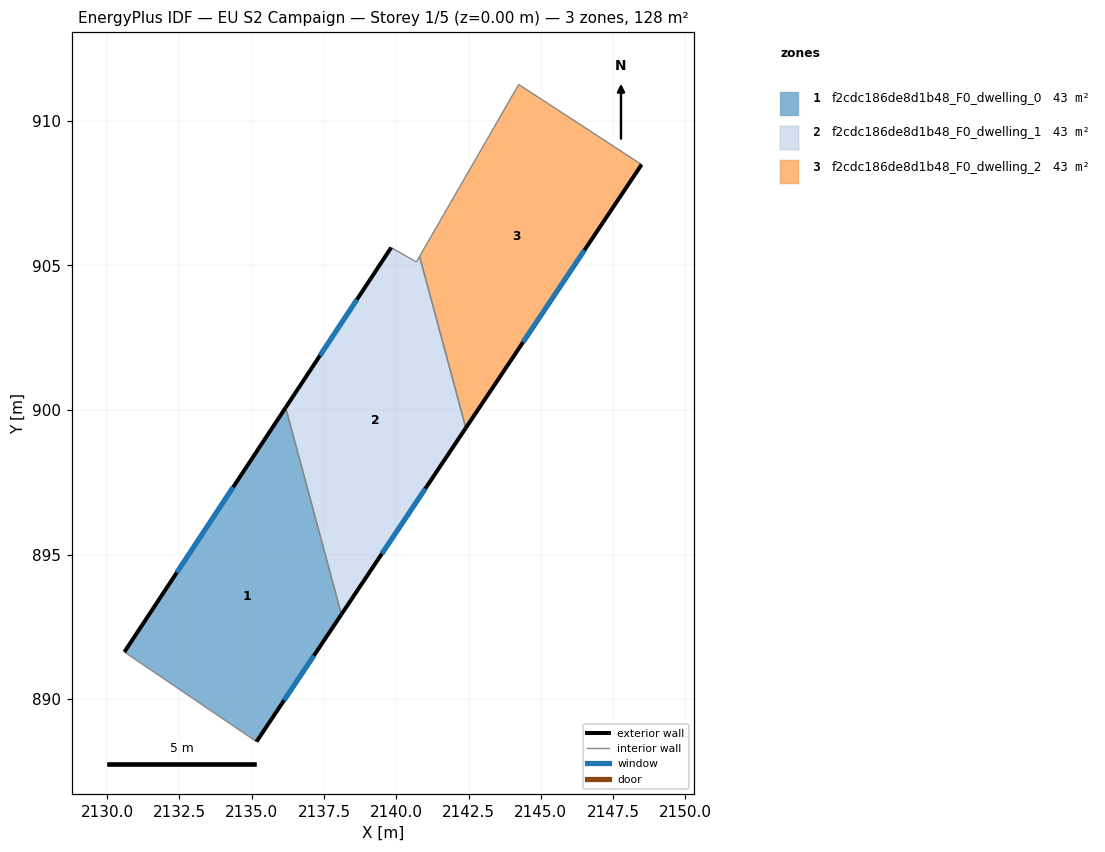
=== STOREY PLAN SPEC (per zone: floor XY polygon, exterior-wall plan segments, windows/doors) ===
zone 1: f2cdc186de8d1b48_F0_dwelling_0  (42.7 m²)
  floor: (2136.17, 900.08) (2138.10, 892.93) (2135.17, 888.53) (2130.59, 891.63)
  exterior wall: (2135.17, 888.53) – (2138.10, 892.93)  [5.3 m]
    window: (2136.12, 889.96) – (2137.15, 891.50)  [1.9 m²]
  exterior wall: (2136.17, 900.08) – (2130.59, 891.63)  [10.1 m]
    window: (2134.36, 897.33) – (2132.41, 894.38)  [3.7 m²]
  interior walls: 2
zone 2: f2cdc186de8d1b48_F0_dwelling_1  (42.7 m²)
  floor: (2140.81, 905.31) (2142.41, 899.38) (2138.10, 892.93) (2136.17, 900.08) (2139.82, 905.62) (2140.69, 905.12)
  exterior wall: (2139.82, 905.62) – (2136.17, 900.08)  [6.6 m]
    window: (2138.64, 903.82) – (2137.36, 901.88)  [2.4 m²]
  exterior wall: (2138.10, 892.93) – (2142.41, 899.38)  [7.8 m]
    window: (2139.50, 895.03) – (2141.01, 897.28)  [2.8 m²]
  interior walls: 4
zone 3: f2cdc186de8d1b48_F0_dwelling_2  (42.7 m²)
  floor: (2148.48, 908.49) (2142.41, 899.38) (2140.81, 905.31) (2144.23, 911.26)
  exterior wall: (2142.41, 899.38) – (2148.48, 908.49)  [11.0 m]
    window: (2144.38, 902.34) – (2146.51, 905.53)  [4.0 m²]
  interior walls: 3

=== DERIVED (storey summary) ===
Building: EU S2 Campaign
Storey: 1 of 5  (floor level z = 0.00 m)
Storey gross floor area: 128.1 m²
Zones on this storey: 3
  - f2cdc186de8d1b48_F0_dwelling_0: floor 42.7 m²; exterior wall 15.4 m (46.3 m²); 2 window(s) 5.7 m²; WWR 12.2%
  - f2cdc186de8d1b48_F0_dwelling_1: floor 42.7 m²; exterior wall 14.4 m (43.2 m²); 2 window(s) 5.3 m²; WWR 12.2%
  - f2cdc186de8d1b48_F0_dwelling_2: floor 42.7 m²; exterior wall 11.0 m (32.9 m²); 1 window(s) 4.0 m²; WWR 12.2%
Zone adjacency (shared interzone walls):
  - f2cdc186de8d1b48_F0_dwelling_0 ↔ f2cdc186de8d1b48_F0_dwelling_1
  - f2cdc186de8d1b48_F0_dwelling_1 ↔ f2cdc186de8d1b48_F0_dwelling_2